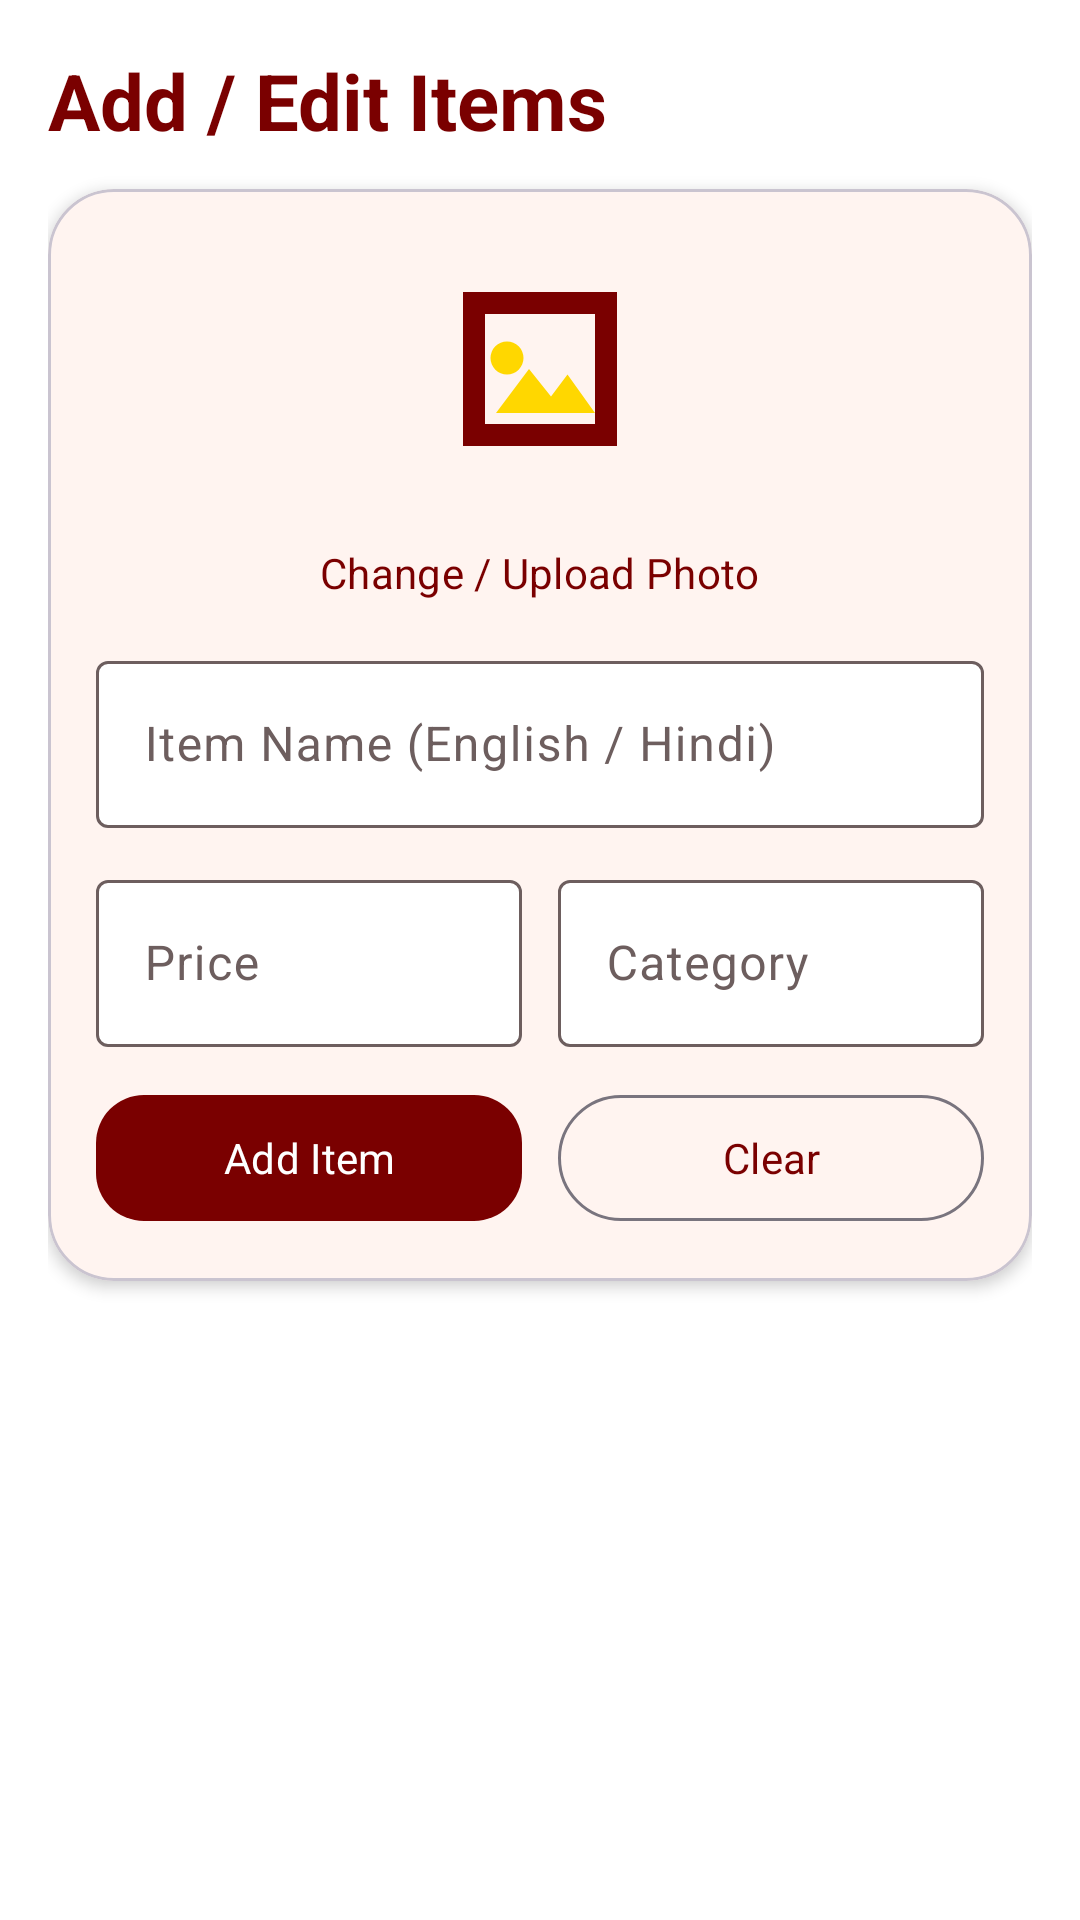

Here is an Android app screen rendered from its layout file. Give the layout XML and the strings, colors and styles it references.
<!-- AndroidManifest.xml: application theme Theme.DadasChatPos -->
<!-- res/layout/fragment_item_management.xml -->
<?xml version="1.0" encoding="utf-8"?>
<LinearLayout xmlns:android="http://schemas.android.com/apk/res/android"
    xmlns:app="http://schemas.android.com/apk/res-auto"
    android:layout_width="match_parent"
    android:layout_height="match_parent"
    android:background="@color/white"
    android:orientation="vertical"
    android:padding="16dp">

    <TextView
        android:layout_width="wrap_content"
        android:layout_height="wrap_content"
        android:fontFamily="sans-serif-black"
        android:text="Add / Edit Items"
        android:textColor="@color/dark_red"
        android:textSize="26sp"
        android:textStyle="bold" />

    <com.google.android.material.card.MaterialCardView
        android:layout_width="match_parent"
        android:layout_height="wrap_content"
        android:layout_marginTop="12dp"
        app:cardBackgroundColor="@color/surface_soft"
        app:cardCornerRadius="22dp"
        app:cardElevation="3dp">

        <LinearLayout
            android:layout_width="match_parent"
            android:layout_height="wrap_content"
            android:orientation="vertical"
            android:padding="16dp">

            <ImageView
                android:id="@+id/selectedImageView"
                android:layout_width="88dp"
                android:layout_height="88dp"
                android:layout_gravity="center_horizontal"
                android:contentDescription="Selected item image"
                android:src="@drawable/ic_upload_image" />

            <com.google.android.material.button.MaterialButton
                android:id="@+id/uploadImageButton"
                style="@style/Widget.Material3.Button.TextButton"
                android:layout_width="wrap_content"
                android:layout_height="wrap_content"
                android:layout_gravity="center_horizontal"
                android:text="Change / Upload Photo"
                android:textColor="@color/dark_red" />

            <com.google.android.material.textfield.TextInputLayout
                android:id="@+id/itemNameLayout"
                style="@style/Widget.Dadas.TextInputLayout"
                android:layout_width="match_parent"
                android:layout_height="wrap_content"
                android:hint="Item Name (English / Hindi)">

                <com.google.android.material.textfield.TextInputEditText
                    android:id="@+id/itemNameEditText"
                    android:layout_width="match_parent"
                    android:layout_height="wrap_content"
                    android:inputType="textCapWords"
                    android:textColor="@color/text_primary"
                    android:textColorHint="@color/text_secondary" />
            </com.google.android.material.textfield.TextInputLayout>

            <LinearLayout
                android:layout_width="match_parent"
                android:layout_height="wrap_content"
                android:layout_marginTop="12dp"
                android:orientation="horizontal">

                <com.google.android.material.textfield.TextInputLayout
                    android:id="@+id/priceLayout"
                    style="@style/Widget.Dadas.TextInputLayout"
                    android:layout_width="0dp"
                    android:layout_height="wrap_content"
                    android:layout_marginEnd="6dp"
                    android:layout_weight="1"
                    android:hint="Price">

                    <com.google.android.material.textfield.TextInputEditText
                        android:id="@+id/priceEditText"
                        android:layout_width="match_parent"
                        android:layout_height="wrap_content"
                        android:inputType="numberDecimal"
                        android:textColor="@color/text_primary"
                        android:textColorHint="@color/text_secondary" />
                </com.google.android.material.textfield.TextInputLayout>

                <com.google.android.material.textfield.TextInputLayout
                    android:id="@+id/categoryLayout"
                    style="@style/Widget.Dadas.TextInputLayout"
                    android:layout_width="0dp"
                    android:layout_height="wrap_content"
                    android:layout_marginStart="6dp"
                    android:layout_weight="1"
                    android:hint="Category">

                    <com.google.android.material.textfield.TextInputEditText
                        android:id="@+id/categoryEditText"
                        android:layout_width="match_parent"
                        android:layout_height="wrap_content"
                        android:inputType="textCapWords"
                        android:textColor="@color/text_primary"
                        android:textColorHint="@color/text_secondary" />
                </com.google.android.material.textfield.TextInputLayout>
            </LinearLayout>

            <LinearLayout
                android:layout_width="match_parent"
                android:layout_height="wrap_content"
                android:layout_marginTop="12dp"
                android:orientation="horizontal">

                <com.google.android.material.button.MaterialButton
                    android:id="@+id/saveItemButton"
                    android:layout_width="0dp"
                    android:layout_height="50dp"
                    android:layout_marginEnd="6dp"
                    android:layout_weight="1"
                    android:text="Add Item" />

                <com.google.android.material.button.MaterialButton
                    android:id="@+id/clearFormButton"
                    style="@style/Widget.Material3.Button.OutlinedButton"
                    android:layout_width="0dp"
                    android:layout_height="50dp"
                    android:layout_marginStart="6dp"
                    android:layout_weight="1"
                    android:text="Clear"
                    android:textColor="@color/dark_red" />
            </LinearLayout>
        </LinearLayout>
    </com.google.android.material.card.MaterialCardView>

    <androidx.recyclerview.widget.RecyclerView
        android:id="@+id/manageItemsRecyclerView"
        android:layout_width="match_parent"
        android:layout_height="0dp"
        android:layout_marginTop="12dp"
        android:layout_weight="1" />
</LinearLayout>
<!-- resources referenced by this layout -->
<resources>
  <color name="dark_red">#7A0000</color>
  <color name="surface_soft">#FFF4F0</color>
  <color name="text_primary">#231F20</color>
  <color name="text_secondary">#6D5E5E</color>
  <color name="white">#FFFFFF</color>
  <!-- drawable ic_upload_image (drawable) -->
  <vector xmlns:android="http://schemas.android.com/apk/res/android"
      android:width="24dp"
      android:height="24dp"
      android:viewportWidth="24"
      android:viewportHeight="24">
      <path android:fillColor="@color/dark_red" android:pathData="M5,5h14v14H5zM7,7v10h10V7z" />
      <path android:fillColor="@color/gold" android:pathData="M8,16l3,-4l2,2.5l1.5,-2L17,16zM9,9.5a1.5,1.5 0,1 0,0,3a1.5,1.5 0,0 0,0,-3z" />
  </vector>
  <style name="Widget.Dadas.TextInputLayout" parent="Widget.Material3.TextInputLayout.OutlinedBox">
          <item name="boxBackgroundColor">@color/white</item>
          <item name="boxStrokeColor">@color/text_input_stroke</item>
          <item name="boxStrokeWidth">1dp</item>
          <item name="boxStrokeWidthFocused">2dp</item>
          <item name="hintTextColor">@color/text_input_hint</item>
          <item name="endIconTint">@color/text_input_hint</item>
      </style>
  <style name="Theme.DadasChatPos" parent="Theme.Material3.Light.NoActionBar">
          <item name="colorPrimary">@color/dark_red</item>
          <item name="colorOnPrimary">@color/white</item>
          <item name="colorPrimaryContainer">@color/surface_soft</item>
          <item name="colorOnPrimaryContainer">@color/dark_red</item>
          <item name="colorSecondary">@color/gold</item>
          <item name="colorOnSecondary">@color/text_primary</item>
          <item name="colorSurface">@color/white</item>
          <item name="colorOnSurface">@color/text_primary</item>
          <item name="colorSurfaceVariant">@color/white</item>
          <item name="colorOnSurfaceVariant">@color/text_secondary</item>
          <item name="android:textColorPrimary">@color/text_primary</item>
          <item name="android:textColorSecondary">@color/text_secondary</item>
          <item name="android:editTextColor">@color/text_primary</item>
          <item name="textInputStyle">@style/Widget.Dadas.TextInputLayout</item>
          <item name="android:windowLightStatusBar">false</item>
          <item name="android:statusBarColor">@color/dark_red</item>
          <item name="android:navigationBarColor">@color/white</item>
          <item name="fontFamily">sans</item>
          <item name="materialButtonStyle">@style/Widget.Dadas.Button</item>
      </style>
  <color name="gold">#FFD700</color>
  <style name="Widget.Dadas.Button" parent="Widget.Material3.Button">
          <item name="cornerRadius">16dp</item>
          <item name="android:textAllCaps">false</item>
      </style>
</resources>
